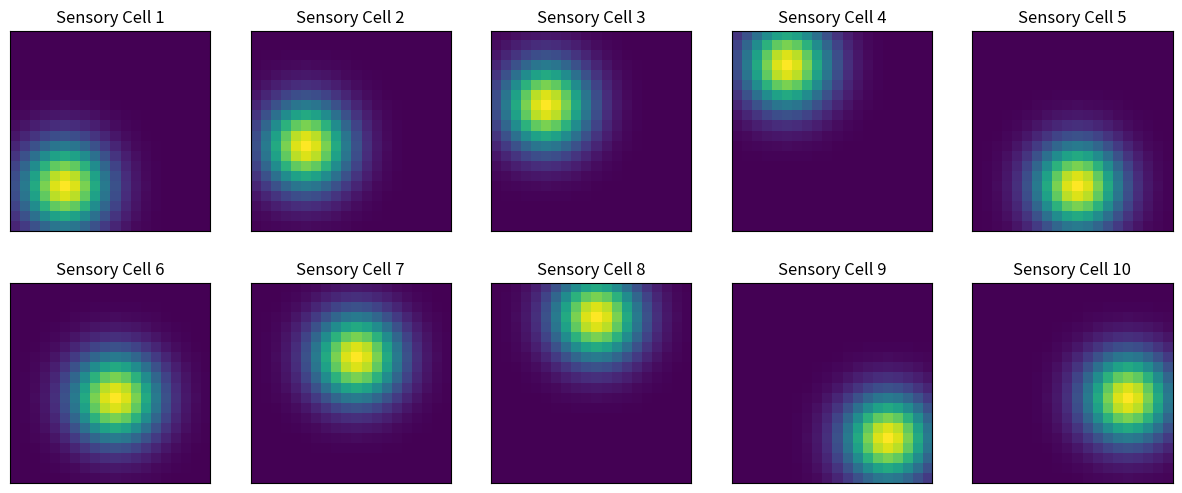

Recreate this plot in Python.
import numpy as np
import matplotlib.pyplot as plt
from mpl_toolkits.mplot3d import Axes3D


# function to create a 3D plot of the firing rates of cells

def create3Dplot(rows,cols,Z):
    # Generate the grid
    x = np.arange(0, rows, 1)  # Equivalent to -5:0.1:5 in MATLAB
    y = np.arange(0, cols, 1)
    X, Y = np.meshgrid(x, y)

    # Create the 3D plot
    fig = plt.figure(figsize=(8, 6))
    ax = fig.add_subplot(111, projection='3d')

    # Plot the surface
    surf = ax.plot_surface(X, Y, Z, cmap='viridis', edgecolor='none')

    # Add labels and title

    ax.set_title('3D Surface Plot')

    # Add a colour bar for the surface
    #fig.colorbar(surf, ax=ax, shrink=0.5, aspect=10)

    # Show the plot
    plt.ion()
    plt.show()
    plt.pause(0.001)
    input("Press Enter to continue...")  # Wait for the user to press Enter
    plt.close(fig)

# STEP 1: Assign memory for the weights matrix and create an environment with a cell representing each location
# initialisation for place cells
pc_rows = 20
pc_cols = 20
pc_nCells = pc_rows *pc_cols
pc_weightsMat = np.zeros(((pc_rows, pc_cols, pc_nCells)))
nIterations = 10
NetThreshold = 0.5


# Create an index sheet for the PC output
# PC_idx is a 10x10 matrix where each element represents a unique index from 0 to 99
PC_idx = np.arange(pc_rows * pc_cols).reshape(pc_rows, pc_cols)

# STEP 2: Assign enviroment into bins and initialisation for sensory cells
# Environment grid size (20x20 bins)
env_rows = 20
env_cols = 20
# Create coordinate grids for the environment
x = np.arange(env_cols)
y = np.arange(env_rows)
X, Y = np.meshgrid(x, y)
# np arrange creates 2d array indices 
# meshgrid creates two 2D arrays (X and Y) that represent the coordinates of every point in the grid.
# which vectorize the distance calculations for the Gaussian firing field.


# STEP 3: Initialize sensory cells' firing fields with Gaussian distributions
sc_nCells = 10  # Number of sensory cells
sigma = 6  # Standard deviation for the Gaussian, controls the spread of the firing field
# Determine how big each Gaussian firing field covers. 
# Approx. covers 1/3 of the environment.
sc_firing_fields = np.zeros((sc_nCells, env_rows, env_cols)) 
# Create a 3D array to store firing fields for each sensory cell across the environment.
# Dimensions are: (number of sensory cells, rows of environment, columns of environment).


# STEP 4: Evenly space the sensory cells' centers
# Dynamically calculate the number of rows and columns based on input dimensions.
centers = []  # List to store the calculated centers of sensory cells.

# Calculate the number of rows and columns needed to place the sensory cells evenly.
n_rows = int(np.sqrt(sc_nCells)) 
# np.sqrt(sc_nCells) calculates the square root of the total number of sensory cells (sc_nCells). 
# This gives an approximate number of rows if the cells were arranged in a square grid.
# int() converts the square root value into an integer (i.e., truncates any decimal).

n_cols = int(np.ceil(sc_nCells / n_rows))
# Divides the total number of sensory cells by the number of rows. This gives the required number of columns per row.
# np.ceil() rounds up to the nearest integer to ensure all sensory cells are placed, even if the number is not perfectly divisible.

# Calculate the step size for even spacing between sensory cells in the grid.
row_step = env_rows // (n_rows + 1)  # Step size for rows to space out cells evenly.
col_step = env_cols // (n_cols + 1)  # Step size for columns to space out cells evenly.

# Loop through each sensory cell to calculate its position in the grid.
for i in range(sc_nCells):
    row = ((i // n_cols) + 1) * row_step
    # For each sensory cell, calculate its row position by dividing the index by n_cols 
    # and multiplying by the row step size to get even spacing.
    
    col = ((i % n_cols) + 1) * col_step
    # For each sensory cell, calculate its column position by using modulus (i % n_cols) to cycle through columns.
    
    centers.append((row, col))  # Append the calculated (row, col) pair to the list of centers.

# STEP 5: Create firing field of the sensory cells

# Define Gaussian function for firing fields
def gaussian(x, y, cx, cy, sigma=3.0):
    return np.exp(-((X - cx) ** 2 + (Y - cy) ** 2) / (2 * sigma ** 2))
# peak firing at cx, cy which is the center of the gaussian in each bin 

for i, (cx, cy) in enumerate(centers):
    sc_firing_fields[i] = gaussian(X, Y, cx, cy)
# for each center of the sensory cell which has the coordinates of cx and cy, compute gassian around it
# enumerate() lets you iterate over a list while also keeping track of the index.
# assign each computed Gaussian firing field to the correct sensory cell index.

# Plot the firing fields
fig, axes = plt.subplots(2, 5, figsize=(15, 6))
axes = axes.flatten()

for i, ax in enumerate(axes):
    ax.imshow(sc_firing_fields[i], origin='lower', cmap='viridis')
    ax.set_title(f'Sensory Cell {i+1}')
    ax.set_xticks([])
    ax.set_yticks([])

# STEP 6: Create a weights matrix between the sensory cells and each of the place cells (attractor cells)
sc2pc_weightsMat = np.zeros((sc_nCells, pc_nCells))  # Initialize the weights matrix with zeros

# Loop over each sensory cell
for sc in range(sc_nCells):
    
    # Get the firing rate of the current sensory cell across the environment
    sc_firing_rate = sc_firing_fields[sc]  # This is a 2D array with firing rates for each cell in the environment
    
    # Loop over each place cell
    for pc in range(pc_nCells):
        
        # Convert the flat index of the place cell (pc) into 2D coordinates (pc_x, pc_y) within the place cell grid
        pc_x, pc_y = np.unravel_index(pc, (pc_rows, pc_cols))  
        # This gets the (x, y) coordinates of the place cell from the flattened index

        # Use the firing rate of the current sensory cell at the place cell’s location to calculate the connection weight
        sc2pc_weightsMat[sc, pc] = sc_firing_rate[pc_y, pc_x]  
        # The firing rate at the place cell's location is assigned as the weight for the connection
        # between the sensory cell (sc) and the place cell (pc)

# Normalize the weights per sensory cell
sc2pc_weightsMat /= sc2pc_weightsMat.sum(axis=1, keepdims=True)
# Normalize the weights by dividing by the sum of the weights across each row (sensory cell)
# This ensures that the weights for each sensory cell sum to 1.

# STEP 7: Initialise the weights in the weights matrix of place cells
    # The cell has a weight of 1 with itself and a weight of 0.5 with it's immediate neighbours
    
for cell in range(pc_nCells): # cycle through each cell
    # range(nCells) generates numbers from 0 to nCells - 1 (0 to 99 for a 10x10 grid)

    r, c = np.where(PC_idx == cell) # find the position of that cell in the PC sheet
    # nfinds where in the 2D array PC_idx this number exists and returns (row, col)
    
    pc_weightsMat[r,c,cell] = 1 # Set weight with itself to 1
    
    if r>0:   # If the row is not the top...
        pc_weightsMat[r-1,c,cell] = 0.5
    if r<pc_rows-1: # If row is not at the bottom... (Have to -1 because of python zero idx)
        pc_weightsMat[r+1,c,cell] = 0.5
    if c>0:
        pc_weightsMat[r,c-1,cell] = 0.5
    if c<pc_cols-1: # Have to -1 because of zero idx
        pc_weightsMat[r,c+1,cell] = 0.5
        

# Step 8: Set initial firing rate in the enviornment
NetAct = np.random.uniform(low=0, high=1, size=(pc_rows, pc_cols))  # Add noise
# the firing rate (or activation) of the current cell in the grid, at the position
# NetAct is a matrix of the same size as the grid, with each element representing the firing rate of a corresponding cell in the grid.
# This firing rate is essentially how much influence that particular cell has in the network.

# Alternativly set initial activation to a specific value
#NetAct= (np.ones((rows, cols)))/2; #Set inital activity to 0.5


# Step 9: Calculate the firing of each cell

for _ in range(nIterations):
    # the _ means: This loop is only running nIterations times, and I don’t need to track the loop variable.
    NetInput = np.zeros((pc_rows,pc_cols)) # create a temporary store of cell activity so they don't interact
    # draft version of NetAct where we compute all the new values first.
	# Once all updates are finished, we copy NetInput → NetAct.
    # Each iteration, NetInput starts fresh as a zero matrix, ensuring no leftover values from the previous step interfere
    for k in range(pc_nCells):
        row,col = np.where(PC_idx == k) # find row and column index of cell
        # k loops over all cell indices (0 to nCells - 1)
        # finds where each k is located in the 2D grid
        NetInput = NetInput+pc_weightsMat[:,:,k]*NetAct[row,col] # New activity = old activity * weights (summed across cells) = update rule
        # filling in each next cell on the temporary sheet
        
        # element-wise multiplication between the weight matrix slice weightsMat[:,:,k] and the activation of the current cell NetAct[row,col]
        # NetInput+ the result from the multiplication is added to NetInput. This accumulates the effects of all the cells,
        # on the current cell, effectively calculating the total input that each cell in the grid receives.
        # expresses a weighted sum of the activations of neighboring cells, forming the total input (NetInput) for the current iteration.


        # PC_idx[row, col] == k ensures each cell is linked to one specific (row, col) position.
        # weightsMat[:, :, k] is designed so that the k-th slice always corresponds to the same k in PC_idx.
        # The loop over k (for k in range(nCells)) ensures we update each place cell exactly once.
        
   
    NetInput = NetInput / np.max(NetInput)  # Normalise to values between 0 & 1
    # fire rate relative between cells as they dont just keep firing 
    
                   # Clear the figure for the next iteration


    NetInput = NetInput * (NetInput >= NetThreshold)  # Threshold
    # For each element in the NetInput matrix:
    # If the value is greater than or equal to NetThreshold, the corresponding position will be 1
    # If the value is less than NetThreshold, the corresponding position in the boolean mask will be 0
    # element-wise multiplication between the NetInput matrix and the boolean mask

    # When NetInput >= NetThreshold is True (i.e., 1), the corresponding value in NetInput remains unchanged.
    # When NetInput >= NetThreshold is False (i.e., 0), the corresponding value in NetInput is set to 0.
    # Cells with values below the threshold are set to zero, effectively “turning off” those cells’ activity.
    
    NetAct = NetInput.copy()  # Set Input to each cell as the new firing rate
    
    create3Dplot(pc_rows,pc_cols,NetAct) # plot - you need to press Enter to progress on to next iteration
       
       